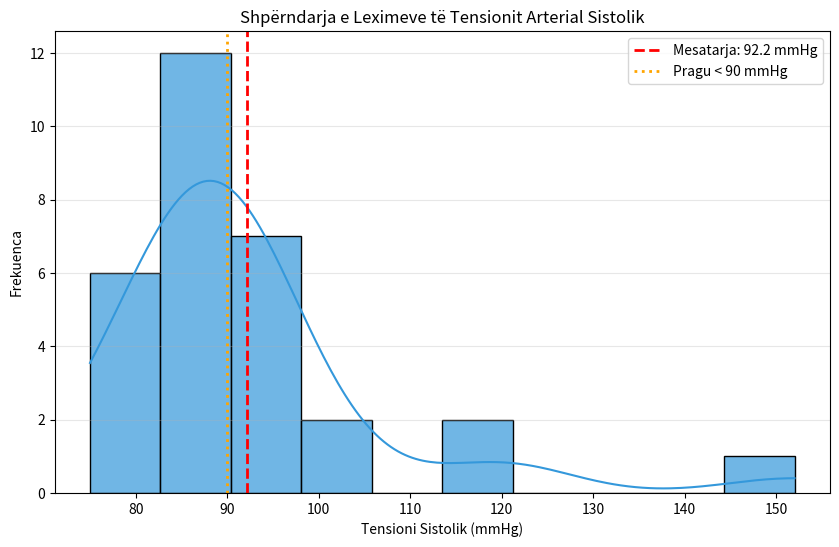

This figure's Python source:
# Executed Code (Repaired)
# This code runs in a sandbox with injected variables (vitals, np, plt, etc.)

import numpy as np
import pandas as pd
import matplotlib.pyplot as plt
import seaborn as sns
from scipy import stats
import datetime

# Helper function to simulate sandbox save_plot
def save_plot(filename, fig=None, **kwargs):
    if not filename.endswith('.png'): filename += '.png'
    if fig is None: fig = plt.gcf()
    fig.savefig(filename, **kwargs)
    plt.close(fig)
    print(f'Saved plot to {filename}')

# Injected Variables
visit_id = '99794086'
age = 85
gender = 'M'
ethnicity = 'Other (Non-Hispanic/Non-Latino)'
heart_rate = [(datetime.datetime(2205, 11, 29, 22, 39, 16), 97.1666666666667), (datetime.datetime(2205, 11, 29, 22, 40, 16), 96.3389830508475), (datetime.datetime(2205, 11, 29, 22, 41, 16), 94.3728813559322), (datetime.datetime(2205, 11, 29, 22, 42, 16), 92.3620689655172), (datetime.datetime(2205, 11, 29, 22, 43, 16), 92.2413793103448), (datetime.datetime(2205, 11, 29, 22, 44, 16), 94.9491525423729), (datetime.datetime(2205, 11, 29, 22, 45, 16), 94.2372881355932), (datetime.datetime(2205, 11, 29, 22, 46, 16), 94.1525423728814), (datetime.datetime(2205, 11, 29, 22, 47, 16), 95.3965517241379), (datetime.datetime(2205, 11, 29, 22, 48, 16), 99.0169491525424), (datetime.datetime(2205, 11, 29, 22, 49, 16), 99.7931034482759), (datetime.datetime(2205, 11, 29, 22, 50, 16), 98.9491525423729), (datetime.datetime(2205, 11, 29, 22, 51, 16), 96.3898305084746), (datetime.datetime(2205, 11, 29, 22, 52, 16), 100.137931034483), (datetime.datetime(2205, 11, 29, 22, 53, 16), 99.3050847457627), (datetime.datetime(2205, 11, 29, 22, 54, 16), 98.9827586206896), (datetime.datetime(2205, 11, 29, 22, 55, 16), 100.086206896552), (datetime.datetime(2205, 11, 29, 22, 56, 16), 98.2666666666667), (datetime.datetime(2205, 11, 29, 22, 57, 16), 98.3965517241379), (datetime.datetime(2205, 11, 29, 22, 58, 16), 98.406779661017), (datetime.datetime(2205, 11, 29, 22, 59, 16), 99.3793103448276), (datetime.datetime(2205, 11, 29, 23, 0, 16), 97.2033898305085), (datetime.datetime(2205, 11, 29, 23, 1, 16), 97.1186440677966), (datetime.datetime(2205, 11, 29, 23, 2, 16), 97.3965517241379), (datetime.datetime(2205, 11, 29, 23, 3, 16), 96.7796610169492), (datetime.datetime(2205, 11, 29, 23, 4, 16), 96.3793103448276), (datetime.datetime(2205, 11, 29, 23, 5, 16), 96.8813559322034), (datetime.datetime(2205, 11, 29, 23, 6, 16), 97.0862068965517), (datetime.datetime(2205, 11, 29, 23, 7, 16), 97.9661016949152), (datetime.datetime(2205, 11, 29, 23, 8, 16), 96.6271186440678), (datetime.datetime(2205, 11, 29, 23, 9, 16), 97.0689655172414), (datetime.datetime(2205, 11, 29, 23, 10, 16), 96.6206896551724), (datetime.datetime(2205, 11, 29, 23, 11, 16), 96.5932203389831), (datetime.datetime(2205, 11, 29, 23, 12, 16), 95.7457627118644), (datetime.datetime(2205, 11, 29, 23, 13, 16), 96.8983050847458), (datetime.datetime(2205, 11, 29, 23, 14, 16), 94.8965517241379), (datetime.datetime(2205, 11, 29, 23, 15, 16), 95.3559322033898), (datetime.datetime(2205, 11, 29, 23, 16, 16), 95.2241379310345), (datetime.datetime(2205, 11, 29, 23, 17, 16), 94.1525423728814), (datetime.datetime(2205, 11, 29, 23, 18, 16), 94.9491525423729), (datetime.datetime(2205, 11, 29, 23, 19, 16), 94.5172413793104), (datetime.datetime(2205, 11, 29, 23, 20, 16), 93.6949152542373), (datetime.datetime(2205, 11, 29, 23, 21, 16), 93.1379310344828), (datetime.datetime(2205, 11, 29, 23, 22, 16), 94.0), (datetime.datetime(2205, 11, 29, 23, 23, 16), 92.6610169491526), (datetime.datetime(2205, 11, 29, 23, 24, 16), 94.9152542372881), (datetime.datetime(2205, 11, 29, 23, 25, 16), 92.8474576271186), (datetime.datetime(2205, 11, 29, 23, 26, 16), 92.4655172413793), (datetime.datetime(2205, 11, 29, 23, 27, 16), 95.4576271186441), (datetime.datetime(2205, 11, 29, 23, 28, 16), 93.0847457627119), (datetime.datetime(2205, 11, 29, 23, 29, 16), 95.1034482758621), (datetime.datetime(2205, 11, 29, 23, 30, 16), 94.7966101694915), (datetime.datetime(2205, 11, 29, 23, 31, 16), 91.8275862068966), (datetime.datetime(2205, 11, 29, 23, 32, 16), 91.4406779661017), (datetime.datetime(2205, 11, 29, 23, 33, 16), 93.135593220339), (datetime.datetime(2205, 11, 29, 23, 34, 16), 93.6379310344828), (datetime.datetime(2205, 11, 29, 23, 35, 16), 95.4576271186441), (datetime.datetime(2205, 11, 29, 23, 36, 16), 94.8965517241379), (datetime.datetime(2205, 11, 29, 23, 37, 16), 91.6949152542373), (datetime.datetime(2205, 11, 29, 23, 38, 16), 92.8448275862069), (datetime.datetime(2205, 11, 29, 23, 39, 16), 93.0677966101695), (datetime.datetime(2205, 11, 29, 23, 40, 16), 93.7457627118644), (datetime.datetime(2205, 11, 29, 23, 41, 16), 93.0344827586207), (datetime.datetime(2205, 11, 29, 23, 42, 16), 91.4915254237288), (datetime.datetime(2205, 11, 29, 23, 43, 16), 92.2068965517241), (datetime.datetime(2205, 11, 29, 23, 44, 16), 91.5593220338983), (datetime.datetime(2205, 11, 29, 23, 45, 16), 96.864406779661), (datetime.datetime(2205, 11, 29, 23, 46, 16), 96.1206896551724), (datetime.datetime(2205, 11, 29, 23, 47, 16), 90.1694915254237), (datetime.datetime(2205, 11, 29, 23, 48, 16), 94.0172413793104), (datetime.datetime(2205, 11, 29, 23, 49, 16), 94.7118644067797), (datetime.datetime(2205, 11, 29, 23, 50, 16), 93.7118644067797), (datetime.datetime(2205, 11, 30, 0, 6, 16), 96.0), (datetime.datetime(2205, 11, 30, 0, 21, 16), 97.0), (datetime.datetime(2205, 11, 30, 0, 32, 16), 91.0), (datetime.datetime(2205, 11, 30, 0, 53, 16), 94.0), (datetime.datetime(2205, 11, 30, 0, 54, 16), 96.0), (datetime.datetime(2205, 11, 30, 0, 55, 16), 94.0), (datetime.datetime(2205, 11, 30, 1, 12, 16), 107.0), (datetime.datetime(2205, 11, 30, 1, 13, 16), 107.0), (datetime.datetime(2205, 11, 30, 1, 21, 16), 95.0), (datetime.datetime(2205, 11, 30, 1, 38, 16), 88.0), (datetime.datetime(2205, 11, 30, 1, 50, 16), 89.0), (datetime.datetime(2205, 11, 30, 1, 51, 16), 90.0), (datetime.datetime(2205, 11, 30, 1, 52, 16), 90.0), (datetime.datetime(2205, 11, 30, 1, 53, 16), 91.0), (datetime.datetime(2205, 11, 30, 1, 54, 16), 90.0), (datetime.datetime(2205, 11, 30, 1, 55, 16), 107.0), (datetime.datetime(2205, 11, 30, 1, 56, 16), 89.0), (datetime.datetime(2205, 11, 30, 1, 57, 16), 91.0), (datetime.datetime(2205, 11, 30, 1, 58, 16), 88.0), (datetime.datetime(2205, 11, 30, 1, 59, 16), 96.0), (datetime.datetime(2205, 11, 30, 2, 0, 16), 93.0), (datetime.datetime(2205, 11, 30, 2, 1, 16), 94.0), (datetime.datetime(2205, 11, 30, 2, 2, 16), 109.0), (datetime.datetime(2205, 11, 30, 2, 3, 16), 92.0), (datetime.datetime(2205, 11, 30, 2, 4, 16), 92.0), (datetime.datetime(2205, 11, 30, 2, 5, 16), 101.0), (datetime.datetime(2205, 11, 30, 2, 6, 16), 94.0), (datetime.datetime(2205, 11, 30, 2, 7, 16), 93.0), (datetime.datetime(2205, 11, 30, 2, 8, 16), 106.0), (datetime.datetime(2205, 11, 30, 2, 9, 16), 102.0), (datetime.datetime(2205, 11, 30, 2, 10, 16), 103.0), (datetime.datetime(2205, 11, 30, 2, 11, 16), 92.0), (datetime.datetime(2205, 11, 30, 2, 12, 16), 107.0), (datetime.datetime(2205, 11, 30, 2, 13, 16), 92.0), (datetime.datetime(2205, 11, 30, 2, 14, 16), 100.0), (datetime.datetime(2205, 11, 30, 2, 15, 16), 101.0), (datetime.datetime(2205, 11, 30, 2, 16, 16), 96.0), (datetime.datetime(2205, 11, 30, 2, 17, 16), 93.0), (datetime.datetime(2205, 11, 30, 2, 18, 16), 99.0), (datetime.datetime(2205, 11, 30, 2, 19, 16), 104.0), (datetime.datetime(2205, 11, 30, 2, 20, 16), 104.0), (datetime.datetime(2205, 11, 30, 2, 21, 16), 104.0), (datetime.datetime(2205, 11, 30, 2, 22, 16), 94.0), (datetime.datetime(2205, 11, 30, 2, 23, 16), 96.0), (datetime.datetime(2205, 11, 30, 2, 24, 16), 106.0), (datetime.datetime(2205, 11, 30, 2, 25, 16), 102.0), (datetime.datetime(2205, 11, 30, 2, 26, 16), 101.0), (datetime.datetime(2205, 11, 30, 2, 27, 16), 102.0), (datetime.datetime(2205, 11, 30, 2, 28, 16), 92.0), (datetime.datetime(2205, 11, 30, 2, 29, 16), 86.0), (datetime.datetime(2205, 11, 30, 2, 30, 16), 80.0), (datetime.datetime(2205, 11, 30, 2, 31, 16), 96.0), (datetime.datetime(2205, 11, 30, 2, 32, 16), 97.0), (datetime.datetime(2205, 11, 30, 2, 33, 16), 97.0), (datetime.datetime(2205, 11, 30, 2, 34, 16), 99.0), (datetime.datetime(2205, 11, 30, 2, 35, 16), 92.0), (datetime.datetime(2205, 11, 30, 2, 36, 16), 89.0), (datetime.datetime(2205, 11, 30, 2, 37, 16), 94.0), (datetime.datetime(2205, 11, 30, 2, 38, 16), 92.0), (datetime.datetime(2205, 11, 30, 2, 39, 16), 92.0), (datetime.datetime(2205, 11, 30, 2, 40, 16), 91.0), (datetime.datetime(2205, 11, 30, 2, 41, 16), 90.0), (datetime.datetime(2205, 11, 30, 2, 42, 16), 90.0), (datetime.datetime(2205, 11, 30, 2, 43, 16), 92.0), (datetime.datetime(2205, 11, 30, 2, 44, 16), 93.0), (datetime.datetime(2205, 11, 30, 2, 45, 16), 92.0), (datetime.datetime(2205, 11, 30, 2, 46, 16), 90.0), (datetime.datetime(2205, 11, 30, 2, 47, 16), 94.0), (datetime.datetime(2205, 11, 30, 2, 48, 16), 95.0), (datetime.datetime(2205, 11, 30, 2, 49, 16), 91.0), (datetime.datetime(2205, 11, 30, 2, 50, 16), 90.0), (datetime.datetime(2205, 11, 30, 2, 51, 16), 91.0), (datetime.datetime(2205, 11, 30, 2, 52, 16), 98.0), (datetime.datetime(2205, 11, 30, 2, 53, 16), 96.0), (datetime.datetime(2205, 11, 30, 2, 54, 16), 95.0), (datetime.datetime(2205, 11, 30, 2, 55, 16), 94.0), (datetime.datetime(2205, 11, 30, 2, 56, 16), 90.0), (datetime.datetime(2205, 11, 30, 2, 57, 16), 92.0), (datetime.datetime(2205, 11, 30, 2, 58, 16), 91.0), (datetime.datetime(2205, 11, 30, 2, 59, 16), 91.0), (datetime.datetime(2205, 11, 30, 3, 0, 16), 91.0), (datetime.datetime(2205, 11, 30, 3, 1, 16), 92.0), (datetime.datetime(2205, 11, 30, 3, 2, 16), 104.0), (datetime.datetime(2205, 11, 30, 3, 3, 16), 93.0), (datetime.datetime(2205, 11, 30, 3, 4, 16), 91.0), (datetime.datetime(2205, 11, 30, 3, 5, 16), 92.0), (datetime.datetime(2205, 11, 30, 3, 6, 16), 95.0), (datetime.datetime(2205, 11, 30, 3, 7, 16), 91.0), (datetime.datetime(2205, 11, 30, 3, 8, 16), 92.0), (datetime.datetime(2205, 11, 30, 3, 9, 16), 90.0), (datetime.datetime(2205, 11, 30, 3, 10, 16), 99.0), (datetime.datetime(2205, 11, 30, 3, 11, 16), 93.0), (datetime.datetime(2205, 11, 30, 3, 12, 16), 91.0), (datetime.datetime(2205, 11, 30, 3, 13, 16), 99.0), (datetime.datetime(2205, 11, 30, 3, 14, 16), 92.0), (datetime.datetime(2205, 11, 30, 3, 15, 16), 89.0), (datetime.datetime(2205, 11, 30, 3, 16, 16), 92.0), (datetime.datetime(2205, 11, 30, 3, 17, 16), 88.0), (datetime.datetime(2205, 11, 30, 3, 18, 16), 90.0), (datetime.datetime(2205, 11, 30, 3, 19, 16), 97.0), (datetime.datetime(2205, 11, 30, 3, 20, 16), 90.0), (datetime.datetime(2205, 11, 30, 3, 21, 16), 90.0), (datetime.datetime(2205, 11, 30, 3, 22, 16), 91.0), (datetime.datetime(2205, 11, 30, 3, 23, 16), 90.0), (datetime.datetime(2205, 11, 30, 3, 24, 16), 91.0), (datetime.datetime(2205, 11, 30, 3, 25, 16), 91.0), (datetime.datetime(2205, 11, 30, 3, 26, 16), 94.0), (datetime.datetime(2205, 11, 30, 3, 27, 16), 86.0), (datetime.datetime(2205, 11, 30, 3, 28, 16), 89.0), (datetime.datetime(2205, 11, 30, 3, 29, 16), 93.0), (datetime.datetime(2205, 11, 30, 3, 30, 16), 91.0), (datetime.datetime(2205, 11, 30, 3, 31, 16), 87.0), (datetime.datetime(2205, 11, 30, 3, 32, 16), 91.0), (datetime.datetime(2205, 11, 30, 3, 33, 16), 93.0), (datetime.datetime(2205, 11, 30, 3, 34, 16), 107.0), (datetime.datetime(2205, 11, 30, 3, 35, 16), 90.0), (datetime.datetime(2205, 11, 30, 3, 36, 16), 91.0), (datetime.datetime(2205, 11, 30, 3, 37, 16), 91.0), (datetime.datetime(2205, 11, 30, 3, 38, 16), 98.0), (datetime.datetime(2205, 11, 30, 3, 39, 16), 98.0), (datetime.datetime(2205, 11, 30, 3, 40, 16), 91.0), (datetime.datetime(2205, 11, 30, 3, 41, 16), 89.0), (datetime.datetime(2205, 11, 30, 3, 42, 16), 94.0), (datetime.datetime(2205, 11, 30, 3, 44, 16), 94.0), (datetime.datetime(2205, 11, 30, 3, 45, 16), 95.0), (datetime.datetime(2205, 11, 30, 3, 46, 16), 92.0), (datetime.datetime(2205, 11, 30, 3, 47, 16), 90.0), (datetime.datetime(2205, 11, 30, 3, 48, 16), 110.0), (datetime.datetime(2205, 11, 30, 3, 49, 16), 98.0), (datetime.datetime(2205, 11, 30, 3, 50, 16), 95.0), (datetime.datetime(2205, 11, 30, 3, 51, 16), 103.0), (datetime.datetime(2205, 11, 30, 3, 52, 16), 104.0), (datetime.datetime(2205, 11, 30, 3, 53, 16), 89.0), (datetime.datetime(2205, 11, 30, 3, 54, 16), 91.0), (datetime.datetime(2205, 11, 30, 3, 55, 16), 92.0), (datetime.datetime(2205, 11, 30, 3, 56, 16), 91.0), (datetime.datetime(2205, 11, 30, 3, 57, 16), 91.0), (datetime.datetime(2205, 11, 30, 3, 58, 16), 100.0), (datetime.datetime(2205, 11, 30, 3, 59, 16), 91.0), (datetime.datetime(2205, 11, 30, 4, 0, 16), 83.0), (datetime.datetime(2205, 11, 30, 4, 1, 16), 96.0), (datetime.datetime(2205, 11, 30, 4, 2, 16), 97.0), (datetime.datetime(2205, 11, 30, 4, 3, 16), 90.0), (datetime.datetime(2205, 11, 30, 4, 4, 16), 88.0), (datetime.datetime(2205, 11, 30, 4, 5, 16), 105.0), (datetime.datetime(2205, 11, 30, 4, 6, 16), 92.0), (datetime.datetime(2205, 11, 30, 4, 7, 16), 98.0), (datetime.datetime(2205, 11, 30, 4, 8, 16), 92.0), (datetime.datetime(2205, 11, 30, 4, 9, 16), 87.0), (datetime.datetime(2205, 11, 30, 4, 10, 16), 88.0), (datetime.datetime(2205, 11, 30, 4, 11, 16), 87.0), (datetime.datetime(2205, 11, 30, 4, 12, 16), 86.0), (datetime.datetime(2205, 11, 30, 4, 13, 16), 103.0), (datetime.datetime(2205, 11, 30, 4, 14, 16), 88.0), (datetime.datetime(2205, 11, 30, 4, 15, 16), 90.0), (datetime.datetime(2205, 11, 30, 4, 16, 16), 87.0), (datetime.datetime(2205, 11, 30, 4, 17, 16), 84.0), (datetime.datetime(2205, 11, 30, 4, 18, 16), 89.0), (datetime.datetime(2205, 11, 30, 4, 19, 16), 99.0), (datetime.datetime(2205, 11, 30, 4, 20, 16), 83.0), (datetime.datetime(2205, 11, 30, 4, 21, 16), 91.0), (datetime.datetime(2205, 11, 30, 4, 22, 16), 90.0), (datetime.datetime(2205, 11, 30, 4, 23, 16), 97.0), (datetime.datetime(2205, 11, 30, 4, 24, 16), 85.0), (datetime.datetime(2205, 11, 30, 4, 25, 16), 98.0), (datetime.datetime(2205, 11, 30, 4, 26, 16), 87.0), (datetime.datetime(2205, 11, 30, 4, 27, 16), 99.0), (datetime.datetime(2205, 11, 30, 4, 28, 16), 89.0), (datetime.datetime(2205, 11, 30, 4, 29, 16), 82.0), (datetime.datetime(2205, 11, 30, 4, 30, 16), 84.0), (datetime.datetime(2205, 11, 30, 4, 31, 16), 89.0), (datetime.datetime(2205, 11, 30, 4, 32, 16), 89.0), (datetime.datetime(2205, 11, 30, 4, 33, 16), 84.0), (datetime.datetime(2205, 11, 30, 4, 34, 16), 88.0), (datetime.datetime(2205, 11, 30, 4, 35, 16), 88.0), (datetime.datetime(2205, 11, 30, 4, 36, 16), 98.0)]
systolic_bp = [(datetime.datetime(2205, 11, 29, 22, 37, 16), 120.0), (datetime.datetime(2205, 11, 29, 22, 46, 16), 120.0), (datetime.datetime(2205, 11, 29, 22, 52, 16), 100.0), (datetime.datetime(2205, 11, 29, 23, 6, 16), 90.0), (datetime.datetime(2205, 11, 29, 23, 7, 16), 90.0), (datetime.datetime(2205, 11, 29, 23, 22, 16), 94.0), (datetime.datetime(2205, 11, 29, 23, 37, 16), 93.0), (datetime.datetime(2205, 11, 30, 0, 6, 16), 152.0), (datetime.datetime(2205, 11, 30, 0, 21, 16), 89.0), (datetime.datetime(2205, 11, 30, 0, 32, 16), 90.0), (datetime.datetime(2205, 11, 30, 0, 57, 16), 83.0), (datetime.datetime(2205, 11, 30, 1, 2, 16), 81.0), (datetime.datetime(2205, 11, 30, 1, 6, 16), 87.0), (datetime.datetime(2205, 11, 30, 1, 21, 16), 90.0), (datetime.datetime(2205, 11, 30, 1, 36, 16), 77.0), (datetime.datetime(2205, 11, 30, 1, 51, 16), 75.0), (datetime.datetime(2205, 11, 30, 2, 6, 16), 94.0), (datetime.datetime(2205, 11, 30, 2, 10, 16), 88.0), (datetime.datetime(2205, 11, 30, 2, 21, 16), 91.0), (datetime.datetime(2205, 11, 30, 2, 36, 16), 91.0), (datetime.datetime(2205, 11, 30, 2, 51, 16), 85.0), (datetime.datetime(2205, 11, 30, 3, 6, 16), 93.0), (datetime.datetime(2205, 11, 30, 3, 16, 16), 81.0), (datetime.datetime(2205, 11, 30, 3, 20, 16), 86.0), (datetime.datetime(2205, 11, 30, 3, 21, 16), 82.0), (datetime.datetime(2205, 11, 30, 3, 36, 16), 86.0), (datetime.datetime(2205, 11, 30, 3, 54, 16), 85.0), (datetime.datetime(2205, 11, 30, 4, 6, 16), 91.0), (datetime.datetime(2205, 11, 30, 4, 21, 16), 100.0), (datetime.datetime(2205, 11, 30, 4, 36, 16), 81.0)]
diastolic_bp = [(datetime.datetime(2205, 11, 29, 22, 37, 16), 85.0), (datetime.datetime(2205, 11, 29, 22, 46, 16), 85.0), (datetime.datetime(2205, 11, 29, 22, 52, 16), 77.0), (datetime.datetime(2205, 11, 29, 23, 6, 16), 71.0), (datetime.datetime(2205, 11, 29, 23, 7, 16), 71.0), (datetime.datetime(2205, 11, 29, 23, 22, 16), 75.0), (datetime.datetime(2205, 11, 29, 23, 37, 16), 81.0), (datetime.datetime(2205, 11, 30, 0, 6, 16), 96.0), (datetime.datetime(2205, 11, 30, 0, 21, 16), 65.0), (datetime.datetime(2205, 11, 30, 0, 32, 16), 73.0), (datetime.datetime(2205, 11, 30, 0, 57, 16), 59.0), (datetime.datetime(2205, 11, 30, 1, 2, 16), 72.0), (datetime.datetime(2205, 11, 30, 1, 6, 16), 72.0), (datetime.datetime(2205, 11, 30, 1, 21, 16), 73.0), (datetime.datetime(2205, 11, 30, 1, 36, 16), 54.0), (datetime.datetime(2205, 11, 30, 1, 51, 16), 57.0), (datetime.datetime(2205, 11, 30, 2, 6, 16), 79.0), (datetime.datetime(2205, 11, 30, 2, 10, 16), 74.0), (datetime.datetime(2205, 11, 30, 2, 21, 16), 73.0), (datetime.datetime(2205, 11, 30, 2, 36, 16), 67.0), (datetime.datetime(2205, 11, 30, 2, 51, 16), 68.0), (datetime.datetime(2205, 11, 30, 3, 6, 16), 66.0), (datetime.datetime(2205, 11, 30, 3, 16, 16), 60.0), (datetime.datetime(2205, 11, 30, 3, 20, 16), 63.0), (datetime.datetime(2205, 11, 30, 3, 21, 16), 63.0), (datetime.datetime(2205, 11, 30, 3, 36, 16), 58.0), (datetime.datetime(2205, 11, 30, 3, 54, 16), 56.0), (datetime.datetime(2205, 11, 30, 4, 6, 16), 60.0), (datetime.datetime(2205, 11, 30, 4, 21, 16), 78.0), (datetime.datetime(2205, 11, 30, 4, 36, 16), 63.0)]
spo2 = [(datetime.datetime(2205, 11, 29, 22, 46, 16), 97.0), (datetime.datetime(2205, 11, 29, 22, 50, 16), 81.0), (datetime.datetime(2205, 11, 29, 22, 57, 16), 100.0), (datetime.datetime(2205, 11, 29, 22, 59, 16), 100.0), (datetime.datetime(2205, 11, 29, 23, 0, 16), 100.0), (datetime.datetime(2205, 11, 29, 23, 1, 16), 100.0), (datetime.datetime(2205, 11, 29, 23, 2, 16), 100.0), (datetime.datetime(2205, 11, 29, 23, 3, 16), 100.0), (datetime.datetime(2205, 11, 29, 23, 4, 16), 100.0), (datetime.datetime(2205, 11, 29, 23, 5, 16), 100.0), (datetime.datetime(2205, 11, 29, 23, 6, 16), 100.0), (datetime.datetime(2205, 11, 29, 23, 7, 16), 100.0), (datetime.datetime(2205, 11, 29, 23, 16, 16), 100.0), (datetime.datetime(2205, 11, 29, 23, 17, 16), 100.0), (datetime.datetime(2205, 11, 29, 23, 18, 16), 100.0), (datetime.datetime(2205, 11, 29, 23, 19, 16), 100.0), (datetime.datetime(2205, 11, 29, 23, 21, 16), 100.0), (datetime.datetime(2205, 11, 29, 23, 22, 16), 100.0), (datetime.datetime(2205, 11, 29, 23, 23, 16), 100.0), (datetime.datetime(2205, 11, 29, 23, 24, 16), 100.0), (datetime.datetime(2205, 11, 29, 23, 26, 16), 100.0), (datetime.datetime(2205, 11, 29, 23, 27, 16), 99.8823529411765), (datetime.datetime(2205, 11, 29, 23, 28, 16), 100.0), (datetime.datetime(2205, 11, 29, 23, 31, 16), 100.0), (datetime.datetime(2205, 11, 29, 23, 32, 16), 99.2142857142857), (datetime.datetime(2205, 11, 29, 23, 33, 16), 100.0), (datetime.datetime(2205, 11, 29, 23, 34, 16), 100.0), (datetime.datetime(2205, 11, 29, 23, 35, 16), 100.0), (datetime.datetime(2205, 11, 29, 23, 36, 16), 100.0), (datetime.datetime(2205, 11, 29, 23, 37, 16), 99.8888888888889), (datetime.datetime(2205, 11, 29, 23, 38, 16), 100.0), (datetime.datetime(2205, 11, 29, 23, 39, 16), 100.0), (datetime.datetime(2205, 11, 29, 23, 40, 16), 100.0), (datetime.datetime(2205, 11, 29, 23, 41, 16), 100.0), (datetime.datetime(2205, 11, 29, 23, 42, 16), 100.0), (datetime.datetime(2205, 11, 29, 23, 43, 16), 100.0), (datetime.datetime(2205, 11, 29, 23, 44, 16), 100.0), (datetime.datetime(2205, 11, 29, 23, 45, 16), 100.0), (datetime.datetime(2205, 11, 29, 23, 46, 16), 100.0), (datetime.datetime(2205, 11, 29, 23, 48, 16), 100.0), (datetime.datetime(2205, 11, 29, 23, 49, 16), 100.0), (datetime.datetime(2205, 11, 29, 23, 50, 16), 100.0), (datetime.datetime(2205, 11, 30, 0, 6, 16), 100.0), (datetime.datetime(2205, 11, 30, 0, 21, 16), 100.0), (datetime.datetime(2205, 11, 30, 0, 32, 16), 100.0), (datetime.datetime(2205, 11, 30, 0, 53, 16), 100.0), (datetime.datetime(2205, 11, 30, 0, 54, 16), 100.0), (datetime.datetime(2205, 11, 30, 0, 55, 16), 100.0), (datetime.datetime(2205, 11, 30, 1, 12, 16), 100.0), (datetime.datetime(2205, 11, 30, 1, 13, 16), 100.0), (datetime.datetime(2205, 11, 30, 1, 21, 16), 100.0), (datetime.datetime(2205, 11, 30, 1, 38, 16), 100.0), (datetime.datetime(2205, 11, 30, 1, 50, 16), 100.0), (datetime.datetime(2205, 11, 30, 1, 51, 16), 100.0), (datetime.datetime(2205, 11, 30, 1, 52, 16), 100.0), (datetime.datetime(2205, 11, 30, 1, 53, 16), 100.0), (datetime.datetime(2205, 11, 30, 1, 54, 16), 100.0), (datetime.datetime(2205, 11, 30, 1, 55, 16), 100.0), (datetime.datetime(2205, 11, 30, 1, 56, 16), 100.0), (datetime.datetime(2205, 11, 30, 1, 57, 16), 100.0), (datetime.datetime(2205, 11, 30, 1, 58, 16), 100.0), (datetime.datetime(2205, 11, 30, 1, 59, 16), 100.0), (datetime.datetime(2205, 11, 30, 2, 0, 16), 100.0), (datetime.datetime(2205, 11, 30, 2, 1, 16), 100.0), (datetime.datetime(2205, 11, 30, 2, 2, 16), 100.0), (datetime.datetime(2205, 11, 30, 2, 3, 16), 100.0), (datetime.datetime(2205, 11, 30, 2, 4, 16), 100.0), (datetime.datetime(2205, 11, 30, 2, 6, 16), 100.0), (datetime.datetime(2205, 11, 30, 2, 7, 16), 100.0), (datetime.datetime(2205, 11, 30, 2, 8, 16), 100.0), (datetime.datetime(2205, 11, 30, 2, 9, 16), 100.0), (datetime.datetime(2205, 11, 30, 2, 10, 16), 100.0), (datetime.datetime(2205, 11, 30, 2, 11, 16), 100.0), (datetime.datetime(2205, 11, 30, 2, 12, 16), 100.0), (datetime.datetime(2205, 11, 30, 2, 13, 16), 100.0), (datetime.datetime(2205, 11, 30, 2, 14, 16), 100.0), (datetime.datetime(2205, 11, 30, 2, 15, 16), 100.0), (datetime.datetime(2205, 11, 30, 2, 16, 16), 100.0), (datetime.datetime(2205, 11, 30, 2, 17, 16), 100.0), (datetime.datetime(2205, 11, 30, 2, 18, 16), 100.0), (datetime.datetime(2205, 11, 30, 2, 19, 16), 100.0), (datetime.datetime(2205, 11, 30, 2, 20, 16), 100.0), (datetime.datetime(2205, 11, 30, 2, 21, 16), 100.0), (datetime.datetime(2205, 11, 30, 2, 22, 16), 100.0), (datetime.datetime(2205, 11, 30, 2, 23, 16), 99.0), (datetime.datetime(2205, 11, 30, 2, 24, 16), 100.0), (datetime.datetime(2205, 11, 30, 2, 25, 16), 100.0), (datetime.datetime(2205, 11, 30, 2, 26, 16), 100.0), (datetime.datetime(2205, 11, 30, 2, 27, 16), 100.0), (datetime.datetime(2205, 11, 30, 2, 28, 16), 100.0), (datetime.datetime(2205, 11, 30, 2, 35, 16), 100.0), (datetime.datetime(2205, 11, 30, 2, 36, 16), 98.0), (datetime.datetime(2205, 11, 30, 2, 38, 16), 99.0), (datetime.datetime(2205, 11, 30, 2, 39, 16), 99.0), (datetime.datetime(2205, 11, 30, 2, 40, 16), 99.0), (datetime.datetime(2205, 11, 30, 2, 41, 16), 99.0), (datetime.datetime(2205, 11, 30, 2, 42, 16), 100.0), (datetime.datetime(2205, 11, 30, 2, 43, 16), 100.0), (datetime.datetime(2205, 11, 30, 2, 44, 16), 100.0), (datetime.datetime(2205, 11, 30, 2, 45, 16), 100.0), (datetime.datetime(2205, 11, 30, 2, 46, 16), 100.0), (datetime.datetime(2205, 11, 30, 2, 47, 16), 100.0), (datetime.datetime(2205, 11, 30, 2, 48, 16), 100.0), (datetime.datetime(2205, 11, 30, 2, 49, 16), 100.0), (datetime.datetime(2205, 11, 30, 2, 50, 16), 100.0), (datetime.datetime(2205, 11, 30, 2, 51, 16), 100.0), (datetime.datetime(2205, 11, 30, 2, 52, 16), 100.0), (datetime.datetime(2205, 11, 30, 2, 53, 16), 100.0), (datetime.datetime(2205, 11, 30, 2, 54, 16), 100.0), (datetime.datetime(2205, 11, 30, 2, 55, 16), 99.0), (datetime.datetime(2205, 11, 30, 2, 56, 16), 98.0), (datetime.datetime(2205, 11, 30, 2, 57, 16), 99.0), (datetime.datetime(2205, 11, 30, 2, 58, 16), 99.0), (datetime.datetime(2205, 11, 30, 2, 59, 16), 98.0), (datetime.datetime(2205, 11, 30, 3, 0, 16), 98.0), (datetime.datetime(2205, 11, 30, 3, 1, 16), 99.0), (datetime.datetime(2205, 11, 30, 3, 2, 16), 100.0), (datetime.datetime(2205, 11, 30, 3, 3, 16), 100.0), (datetime.datetime(2205, 11, 30, 3, 4, 16), 100.0), (datetime.datetime(2205, 11, 30, 3, 5, 16), 100.0), (datetime.datetime(2205, 11, 30, 3, 6, 16), 100.0), (datetime.datetime(2205, 11, 30, 3, 7, 16), 100.0), (datetime.datetime(2205, 11, 30, 3, 8, 16), 100.0), (datetime.datetime(2205, 11, 30, 3, 9, 16), 100.0), (datetime.datetime(2205, 11, 30, 3, 10, 16), 100.0), (datetime.datetime(2205, 11, 30, 3, 11, 16), 100.0), (datetime.datetime(2205, 11, 30, 3, 12, 16), 100.0), (datetime.datetime(2205, 11, 30, 3, 13, 16), 100.0), (datetime.datetime(2205, 11, 30, 3, 14, 16), 100.0), (datetime.datetime(2205, 11, 30, 3, 15, 16), 100.0), (datetime.datetime(2205, 11, 30, 3, 16, 16), 100.0), (datetime.datetime(2205, 11, 30, 3, 17, 16), 100.0), (datetime.datetime(2205, 11, 30, 3, 18, 16), 100.0), (datetime.datetime(2205, 11, 30, 3, 19, 16), 100.0), (datetime.datetime(2205, 11, 30, 3, 20, 16), 100.0), (datetime.datetime(2205, 11, 30, 3, 21, 16), 100.0), (datetime.datetime(2205, 11, 30, 3, 22, 16), 100.0), (datetime.datetime(2205, 11, 30, 3, 23, 16), 100.0), (datetime.datetime(2205, 11, 30, 3, 24, 16), 100.0), (datetime.datetime(2205, 11, 30, 3, 25, 16), 100.0), (datetime.datetime(2205, 11, 30, 3, 26, 16), 85.0), (datetime.datetime(2205, 11, 30, 3, 27, 16), 100.0), (datetime.datetime(2205, 11, 30, 3, 28, 16), 100.0), (datetime.datetime(2205, 11, 30, 3, 29, 16), 100.0), (datetime.datetime(2205, 11, 30, 3, 30, 16), 100.0), (datetime.datetime(2205, 11, 30, 3, 31, 16), 100.0), (datetime.datetime(2205, 11, 30, 3, 32, 16), 100.0), (datetime.datetime(2205, 11, 30, 3, 33, 16), 100.0), (datetime.datetime(2205, 11, 30, 3, 34, 16), 100.0), (datetime.datetime(2205, 11, 30, 3, 35, 16), 100.0), (datetime.datetime(2205, 11, 30, 3, 36, 16), 100.0), (datetime.datetime(2205, 11, 30, 3, 37, 16), 100.0), (datetime.datetime(2205, 11, 30, 3, 38, 16), 100.0), (datetime.datetime(2205, 11, 30, 3, 39, 16), 100.0), (datetime.datetime(2205, 11, 30, 3, 40, 16), 100.0), (datetime.datetime(2205, 11, 30, 3, 42, 16), 100.0), (datetime.datetime(2205, 11, 30, 3, 44, 16), 100.0), (datetime.datetime(2205, 11, 30, 3, 45, 16), 100.0), (datetime.datetime(2205, 11, 30, 3, 46, 16), 100.0), (datetime.datetime(2205, 11, 30, 3, 47, 16), 98.0), (datetime.datetime(2205, 11, 30, 3, 48, 16), 99.0), (datetime.datetime(2205, 11, 30, 3, 49, 16), 98.0), (datetime.datetime(2205, 11, 30, 3, 50, 16), 99.0), (datetime.datetime(2205, 11, 30, 3, 51, 16), 98.0), (datetime.datetime(2205, 11, 30, 3, 52, 16), 98.0), (datetime.datetime(2205, 11, 30, 3, 53, 16), 98.0), (datetime.datetime(2205, 11, 30, 3, 54, 16), 99.0), (datetime.datetime(2205, 11, 30, 3, 55, 16), 98.0), (datetime.datetime(2205, 11, 30, 3, 56, 16), 99.0), (datetime.datetime(2205, 11, 30, 3, 57, 16), 100.0), (datetime.datetime(2205, 11, 30, 3, 58, 16), 100.0), (datetime.datetime(2205, 11, 30, 3, 59, 16), 100.0), (datetime.datetime(2205, 11, 30, 4, 0, 16), 99.0), (datetime.datetime(2205, 11, 30, 4, 1, 16), 100.0), (datetime.datetime(2205, 11, 30, 4, 2, 16), 100.0), (datetime.datetime(2205, 11, 30, 4, 3, 16), 100.0), (datetime.datetime(2205, 11, 30, 4, 4, 16), 100.0), (datetime.datetime(2205, 11, 30, 4, 5, 16), 100.0), (datetime.datetime(2205, 11, 30, 4, 6, 16), 100.0), (datetime.datetime(2205, 11, 30, 4, 7, 16), 100.0), (datetime.datetime(2205, 11, 30, 4, 8, 16), 100.0), (datetime.datetime(2205, 11, 30, 4, 9, 16), 100.0), (datetime.datetime(2205, 11, 30, 4, 10, 16), 100.0), (datetime.datetime(2205, 11, 30, 4, 11, 16), 98.0), (datetime.datetime(2205, 11, 30, 4, 12, 16), 100.0), (datetime.datetime(2205, 11, 30, 4, 13, 16), 99.0), (datetime.datetime(2205, 11, 30, 4, 14, 16), 100.0), (datetime.datetime(2205, 11, 30, 4, 15, 16), 100.0), (datetime.datetime(2205, 11, 30, 4, 16, 16), 100.0), (datetime.datetime(2205, 11, 30, 4, 17, 16), 100.0), (datetime.datetime(2205, 11, 30, 4, 18, 16), 100.0), (datetime.datetime(2205, 11, 30, 4, 19, 16), 100.0), (datetime.datetime(2205, 11, 30, 4, 20, 16), 99.0), (datetime.datetime(2205, 11, 30, 4, 21, 16), 100.0), (datetime.datetime(2205, 11, 30, 4, 22, 16), 99.0), (datetime.datetime(2205, 11, 30, 4, 23, 16), 100.0), (datetime.datetime(2205, 11, 30, 4, 24, 16), 99.0), (datetime.datetime(2205, 11, 30, 4, 25, 16), 98.0), (datetime.datetime(2205, 11, 30, 4, 26, 16), 99.0), (datetime.datetime(2205, 11, 30, 4, 27, 16), 99.0), (datetime.datetime(2205, 11, 30, 4, 28, 16), 99.0), (datetime.datetime(2205, 11, 30, 4, 29, 16), 100.0), (datetime.datetime(2205, 11, 30, 4, 30, 16), 99.0), (datetime.datetime(2205, 11, 30, 4, 31, 16), 100.0), (datetime.datetime(2205, 11, 30, 4, 32, 16), 100.0), (datetime.datetime(2205, 11, 30, 4, 33, 16), 100.0), (datetime.datetime(2205, 11, 30, 4, 34, 16), 100.0), (datetime.datetime(2205, 11, 30, 4, 35, 16), 99.0), (datetime.datetime(2205, 11, 30, 4, 36, 16), 99.0)]
respiratory_rate = [(datetime.datetime(2205, 11, 29, 22, 39, 16), 19.3125), (datetime.datetime(2205, 11, 29, 22, 40, 16), 20.7627118644068), (datetime.datetime(2205, 11, 29, 22, 41, 16), 22.5762711864407), (datetime.datetime(2205, 11, 29, 22, 42, 16), 17.7241379310345), (datetime.datetime(2205, 11, 29, 22, 43, 16), 17.3103448275862), (datetime.datetime(2205, 11, 29, 22, 44, 16), 16.864406779661), (datetime.datetime(2205, 11, 29, 22, 45, 16), 18.4745762711864), (datetime.datetime(2205, 11, 29, 22, 46, 16), 19.6271186440678), (datetime.datetime(2205, 11, 29, 22, 47, 16), 19.1724137931035), (datetime.datetime(2205, 11, 29, 22, 48, 16), 20.1525423728814), (datetime.datetime(2205, 11, 29, 22, 49, 16), 18.1206896551724), (datetime.datetime(2205, 11, 29, 22, 50, 16), 20.5423728813559), (datetime.datetime(2205, 11, 29, 22, 51, 16), 20.9830508474576), (datetime.datetime(2205, 11, 29, 22, 52, 16), 17.0172413793103), (datetime.datetime(2205, 11, 29, 22, 53, 16), 18.7627118644068), (datetime.datetime(2205, 11, 29, 22, 54, 16), 17.7931034482759), (datetime.datetime(2205, 11, 29, 22, 55, 16), 17.4655172413793), (datetime.datetime(2205, 11, 29, 22, 56, 16), 18.0166666666667), (datetime.datetime(2205, 11, 29, 22, 57, 16), 19.8275862068966), (datetime.datetime(2205, 11, 29, 22, 58, 16), 21.0169491525424), (datetime.datetime(2205, 11, 29, 22, 59, 16), 18.2413793103448), (datetime.datetime(2205, 11, 29, 23, 0, 16), 16.8305084745763), (datetime.datetime(2205, 11, 29, 23, 1, 16), 14.3220338983051), (datetime.datetime(2205, 11, 29, 23, 2, 16), 16.5172413793103), (datetime.datetime(2205, 11, 29, 23, 3, 16), 17.8474576271186), (datetime.datetime(2205, 11, 29, 23, 4, 16), 17.6206896551724), (datetime.datetime(2205, 11, 29, 23, 5, 16), 20.5254237288136), (datetime.datetime(2205, 11, 29, 23, 6, 16), 22.5344827586207), (datetime.datetime(2205, 11, 29, 23, 7, 16), 22.6101694915254), (datetime.datetime(2205, 11, 29, 23, 8, 16), 21.4915254237288), (datetime.datetime(2205, 11, 29, 23, 9, 16), 21.0344827586207), (datetime.datetime(2205, 11, 29, 23, 10, 16), 19.7413793103448), (datetime.datetime(2205, 11, 29, 23, 11, 16), 17.6949152542373), (datetime.datetime(2205, 11, 29, 23, 12, 16), 15.5593220338983), (datetime.datetime(2205, 11, 29, 23, 13, 16), 17.8135593220339), (datetime.datetime(2205, 11, 29, 23, 14, 16), 17.8448275862069), (datetime.datetime(2205, 11, 29, 23, 15, 16), 15.8813559322034), (datetime.datetime(2205, 11, 29, 23, 16, 16), 17.2586206896552), (datetime.datetime(2205, 11, 29, 23, 17, 16), 16.0), (datetime.datetime(2205, 11, 29, 23, 18, 16), 14.0169491525424), (datetime.datetime(2205, 11, 29, 23, 19, 16), 14.1724137931035), (datetime.datetime(2205, 11, 29, 23, 20, 16), 13.135593220339), (datetime.datetime(2205, 11, 29, 23, 21, 16), 13.7413793103448), (datetime.datetime(2205, 11, 29, 23, 22, 16), 15.1206896551724), (datetime.datetime(2205, 11, 29, 23, 23, 16), 14.1016949152542), (datetime.datetime(2205, 11, 29, 23, 24, 16), 14.6101694915254), (datetime.datetime(2205, 11, 29, 23, 25, 16), 14.2203389830508), (datetime.datetime(2205, 11, 29, 23, 26, 16), 13.2068965517241), (datetime.datetime(2205, 11, 29, 23, 27, 16), 14.1525423728814), (datetime.datetime(2205, 11, 29, 23, 28, 16), 13.0847457627119), (datetime.datetime(2205, 11, 29, 23, 29, 16), 18.1206896551724), (datetime.datetime(2205, 11, 29, 23, 30, 16), 16.2881355932203), (datetime.datetime(2205, 11, 29, 23, 31, 16), 15.0172413793103), (datetime.datetime(2205, 11, 29, 23, 32, 16), 15.4406779661017), (datetime.datetime(2205, 11, 29, 23, 33, 16), 15.3050847457627), (datetime.datetime(2205, 11, 29, 23, 34, 16), 19.6206896551724), (datetime.datetime(2205, 11, 29, 23, 35, 16), 20.2203389830509), (datetime.datetime(2205, 11, 29, 23, 36, 16), 13.4655172413793), (datetime.datetime(2205, 11, 29, 23, 37, 16), 16.6101694915254), (datetime.datetime(2205, 11, 29, 23, 38, 16), 13.7413793103448), (datetime.datetime(2205, 11, 29, 23, 39, 16), 14.5423728813559), (datetime.datetime(2205, 11, 29, 23, 40, 16), 14.5084745762712), (datetime.datetime(2205, 11, 29, 23, 41, 16), 16.6724137931035), (datetime.datetime(2205, 11, 29, 23, 42, 16), 13.0338983050847), (datetime.datetime(2205, 11, 29, 23, 43, 16), 12.9827586206897), (datetime.datetime(2205, 11, 29, 23, 44, 16), 18.4406779661017), (datetime.datetime(2205, 11, 29, 23, 45, 16), 23.7796610169492), (datetime.datetime(2205, 11, 29, 23, 46, 16), 26.5689655172414), (datetime.datetime(2205, 11, 29, 23, 47, 16), 21.6271186440678), (datetime.datetime(2205, 11, 29, 23, 48, 16), 18.9310344827586), (datetime.datetime(2205, 11, 29, 23, 49, 16), 19.9830508474576), (datetime.datetime(2205, 11, 29, 23, 50, 16), 21.3389830508475), (datetime.datetime(2205, 11, 30, 0, 6, 16), 16.0), (datetime.datetime(2205, 11, 30, 0, 21, 16), 13.0), (datetime.datetime(2205, 11, 30, 0, 32, 16), 13.0), (datetime.datetime(2205, 11, 30, 0, 57, 16), 83.0), (datetime.datetime(2205, 11, 30, 1, 2, 16), 81.0), (datetime.datetime(2205, 11, 30, 1, 6, 16), 87.0), (datetime.datetime(2205, 11, 30, 1, 21, 16), 90.0), (datetime.datetime(2205, 11, 30, 1, 36, 16), 77.0), (datetime.datetime(2205, 11, 30, 1, 51, 16), 75.0), (datetime.datetime(2205, 11, 30, 2, 6, 16), 94.0), (datetime.datetime(2205, 11, 30, 2, 10, 16), 88.0), (datetime.datetime(2205, 11, 30, 2, 21, 16), 91.0), (datetime.datetime(2205, 11, 30, 2, 36, 16), 91.0), (datetime.datetime(2205, 11, 30, 2, 51, 16), 85.0), (datetime.datetime(2205, 11, 30, 3, 6, 16), 93.0), (datetime.datetime(2205, 11, 30, 3, 16, 16), 81.0), (datetime.datetime(2205, 11, 30, 3, 20, 16), 86.0), (datetime.datetime(2205, 11, 30, 3, 21, 16), 82.0), (datetime.datetime(2205, 11, 30, 3, 36, 16), 86.0), (datetime.datetime(2205, 11, 30, 3, 54, 16), 85.0), (datetime.datetime(2205, 11, 30, 4, 6, 16), 91.0), (datetime.datetime(2205, 11, 30, 4, 21, 16), 100.0), (datetime.datetime(2205, 11, 30, 4, 36, 16), 81.0)]
temperature = [(datetime.datetime(2205, 11, 29, 22, 46, 16), 35.166666666666664), (datetime.datetime(2205, 11, 30, 2, 4, 16), 35.22222222222222), (datetime.datetime(2205, 11, 30, 2, 5, 16), 36.611111111111114), (datetime.datetime(2205, 11, 30, 2, 6, 16), 36.599999999999994), (datetime.datetime(2205, 11, 30, 2, 7, 16), 36.72222222222222), (datetime.datetime(2205, 11, 30, 2, 8, 16), 36.72222222222222), (datetime.datetime(2205, 11, 30, 2, 9, 16), 36.72222222222222), (datetime.datetime(2205, 11, 30, 2, 10, 16), 36.72222222222222), (datetime.datetime(2205, 11, 30, 2, 11, 16), 36.72222222222222), (datetime.datetime(2205, 11, 30, 2, 12, 16), 36.611111111111114), (datetime.datetime(2205, 11, 30, 2, 13, 16), 36.72222222222222), (datetime.datetime(2205, 11, 30, 2, 14, 16), 36.72222222222222), (datetime.datetime(2205, 11, 30, 2, 15, 16), 36.72222222222222), (datetime.datetime(2205, 11, 30, 2, 16, 16), 36.611111111111114), (datetime.datetime(2205, 11, 30, 2, 17, 16), 36.611111111111114), (datetime.datetime(2205, 11, 30, 2, 18, 16), 36.611111111111114), (datetime.datetime(2205, 11, 30, 2, 19, 16), 36.611111111111114), (datetime.datetime(2205, 11, 30, 2, 20, 16), 36.611111111111114), (datetime.datetime(2205, 11, 30, 2, 21, 16), 36.599999999999994), (datetime.datetime(2205, 11, 30, 2, 22, 16), 36.611111111111114), (datetime.datetime(2205, 11, 30, 2, 23, 16), 36.611111111111114), (datetime.datetime(2205, 11, 30, 2, 24, 16), 36.611111111111114), (datetime.datetime(2205, 11, 30, 2, 25, 16), 36.611111111111114), (datetime.datetime(2205, 11, 30, 2, 26, 16), 36.611111111111114), (datetime.datetime(2205, 11, 30, 2, 27, 16), 36.611111111111114), (datetime.datetime(2205, 11, 30, 2, 28, 16), 36.611111111111114), (datetime.datetime(2205, 11, 30, 2, 29, 16), 36.611111111111114), (datetime.datetime(2205, 11, 30, 2, 30, 16), 36.611111111111114), (datetime.datetime(2205, 11, 30, 2, 31, 16), 36.611111111111114), (datetime.datetime(2205, 11, 30, 2, 32, 16), 36.72222222222222), (datetime.datetime(2205, 11, 30, 2, 33, 16), 36.72222222222222), (datetime.datetime(2205, 11, 30, 2, 34, 16), 36.72222222222222), (datetime.datetime(2205, 11, 30, 2, 35, 16), 36.72222222222222), (datetime.datetime(2205, 11, 30, 2, 36, 16), 36.7), (datetime.datetime(2205, 11, 30, 2, 37, 16), 36.72222222222222), (datetime.datetime(2205, 11, 30, 2, 38, 16), 36.72222222222222), (datetime.datetime(2205, 11, 30, 2, 39, 16), 36.72222222222222), (datetime.datetime(2205, 11, 30, 2, 40, 16), 36.72222222222222), (datetime.datetime(2205, 11, 30, 2, 41, 16), 36.72222222222222), (datetime.datetime(2205, 11, 30, 2, 42, 16), 36.72222222222222), (datetime.datetime(2205, 11, 30, 2, 43, 16), 36.72222222222222), (datetime.datetime(2205, 11, 30, 2, 44, 16), 36.72222222222222), (datetime.datetime(2205, 11, 30, 2, 45, 16), 36.72222222222222), (datetime.datetime(2205, 11, 30, 2, 46, 16), 36.72222222222222), (datetime.datetime(2205, 11, 30, 2, 47, 16), 36.72222222222222), (datetime.datetime(2205, 11, 30, 2, 48, 16), 36.72222222222222), (datetime.datetime(2205, 11, 30, 2, 49, 16), 36.72222222222222), (datetime.datetime(2205, 11, 30, 2, 50, 16), 36.72222222222222), (datetime.datetime(2205, 11, 30, 2, 51, 16), 36.7), (datetime.datetime(2205, 11, 30, 2, 52, 16), 36.72222222222222), (datetime.datetime(2205, 11, 30, 2, 53, 16), 36.72222222222222), (datetime.datetime(2205, 11, 30, 2, 54, 16), 36.72222222222222), (datetime.datetime(2205, 11, 30, 2, 55, 16), 36.72222222222222), (datetime.datetime(2205, 11, 30, 2, 56, 16), 36.72222222222222), (datetime.datetime(2205, 11, 30, 2, 57, 16), 36.72222222222222), (datetime.datetime(2205, 11, 30, 2, 58, 16), 36.72222222222222), (datetime.datetime(2205, 11, 30, 2, 59, 16), 36.72222222222222), (datetime.datetime(2205, 11, 30, 3, 0, 16), 36.72222222222222), (datetime.datetime(2205, 11, 30, 3, 1, 16), 36.72222222222222), (datetime.datetime(2205, 11, 30, 3, 2, 16), 36.72222222222222), (datetime.datetime(2205, 11, 30, 3, 3, 16), 36.72222222222222), (datetime.datetime(2205, 11, 30, 3, 4, 16), 36.72222222222222), (datetime.datetime(2205, 11, 30, 3, 5, 16), 36.72222222222222), (datetime.datetime(2205, 11, 30, 3, 6, 16), 36.7), (datetime.datetime(2205, 11, 30, 3, 7, 16), 36.72222222222222), (datetime.datetime(2205, 11, 30, 3, 8, 16), 36.72222222222222), (datetime.datetime(2205, 11, 30, 3, 9, 16), 36.72222222222222), (datetime.datetime(2205, 11, 30, 3, 10, 16), 36.72222222222222), (datetime.datetime(2205, 11, 30, 3, 11, 16), 36.72222222222222), (datetime.datetime(2205, 11, 30, 3, 12, 16), 36.72222222222222), (datetime.datetime(2205, 11, 30, 3, 13, 16), 36.72222222222222), (datetime.datetime(2205, 11, 30, 3, 14, 16), 36.72222222222222), (datetime.datetime(2205, 11, 30, 3, 15, 16), 36.72222222222222), (datetime.datetime(2205, 11, 30, 3, 16, 16), 36.72222222222222), (datetime.datetime(2205, 11, 30, 3, 17, 16), 36.72222222222222), (datetime.datetime(2205, 11, 30, 3, 18, 16), 36.72222222222222), (datetime.datetime(2205, 11, 30, 3, 19, 16), 36.72222222222222), (datetime.datetime(2205, 11, 30, 3, 20, 16), 36.7), (datetime.datetime(2205, 11, 30, 3, 21, 16), 36.7), (datetime.datetime(2205, 11, 30, 3, 22, 16), 36.72222222222222), (datetime.datetime(2205, 11, 30, 3, 23, 16), 36.72222222222222), (datetime.datetime(2205, 11, 30, 3, 24, 16), 36.72222222222222), (datetime.datetime(2205, 11, 30, 3, 25, 16), 36.72222222222222), (datetime.datetime(2205, 11, 30, 3, 26, 16), 36.72222222222222), (datetime.datetime(2205, 11, 30, 3, 27, 16), 36.72222222222222), (datetime.datetime(2205, 11, 30, 3, 28, 16), 36.72222222222222), (datetime.datetime(2205, 11, 30, 3, 29, 16), 36.72222222222222), (datetime.datetime(2205, 11, 30, 3, 30, 16), 36.72222222222222), (datetime.datetime(2205, 11, 30, 3, 31, 16), 36.72222222222222), (datetime.datetime(2205, 11, 30, 3, 32, 16), 36.72222222222222), (datetime.datetime(2205, 11, 30, 3, 33, 16), 36.72222222222222), (datetime.datetime(2205, 11, 30, 3, 34, 16), 36.72222222222222), (datetime.datetime(2205, 11, 30, 3, 35, 16), 36.77777777777778), (datetime.datetime(2205, 11, 30, 3, 36, 16), 36.8), (datetime.datetime(2205, 11, 30, 3, 37, 16), 36.77777777777778), (datetime.datetime(2205, 11, 30, 3, 38, 16), 36.72222222222222), (datetime.datetime(2205, 11, 30, 3, 39, 16), 36.72222222222222), (datetime.datetime(2205, 11, 30, 3, 40, 16), 36.72222222222222), (datetime.datetime(2205, 11, 30, 3, 41, 16), 36.72222222222222), (datetime.datetime(2205, 11, 30, 3, 42, 16), 36.77777777777778), (datetime.datetime(2205, 11, 30, 3, 44, 16), 36.77777777777778), (datetime.datetime(2205, 11, 30, 3, 45, 16), 36.77777777777778), (datetime.datetime(2205, 11, 30, 3, 46, 16), 36.77777777777778), (datetime.datetime(2205, 11, 30, 3, 47, 16), 36.77777777777778), (datetime.datetime(2205, 11, 30, 3, 48, 16), 36.77777777777778), (datetime.datetime(2205, 11, 30, 3, 49, 16), 36.77777777777778), (datetime.datetime(2205, 11, 30, 3, 50, 16), 36.77777777777778), (datetime.datetime(2205, 11, 30, 3, 51, 16), 36.77777777777778), (datetime.datetime(2205, 11, 30, 3, 52, 16), 36.77777777777778), (datetime.datetime(2205, 11, 30, 3, 53, 16), 36.77777777777778), (datetime.datetime(2205, 11, 30, 3, 54, 16), 36.77777777777778), (datetime.datetime(2205, 11, 30, 3, 55, 16), 36.77777777777778), (datetime.datetime(2205, 11, 30, 3, 56, 16), 36.77777777777778), (datetime.datetime(2205, 11, 30, 3, 57, 16), 36.77777777777778), (datetime.datetime(2205, 11, 30, 3, 58, 16), 36.77777777777778), (datetime.datetime(2205, 11, 30, 3, 59, 16), 36.77777777777778), (datetime.datetime(2205, 11, 30, 4, 0, 16), 36.77777777777778), (datetime.datetime(2205, 11, 30, 4, 1, 16), 36.77777777777778), (datetime.datetime(2205, 11, 30, 4, 2, 16), 36.77777777777778), (datetime.datetime(2205, 11, 30, 4, 3, 16), 36.77777777777778), (datetime.datetime(2205, 11, 30, 4, 17, 16), 36.72222222222222), (datetime.datetime(2205, 11, 30, 4, 18, 16), 36.72222222222222), (datetime.datetime(2205, 11, 30, 4, 19, 16), 36.72222222222222), (datetime.datetime(2205, 11, 30, 4, 20, 16), 36.72222222222222), (datetime.datetime(2205, 11, 30, 4, 21, 16), 36.72222222222222), (datetime.datetime(2205, 11, 30, 4, 22, 16), 36.72222222222222), (datetime.datetime(2205, 11, 30, 4, 23, 16), 36.72222222222222), (datetime.datetime(2205, 11, 30, 4, 24, 16), 36.72222222222222), (datetime.datetime(2205, 11, 30, 4, 25, 16), 36.72222222222222), (datetime.datetime(2205, 11, 30, 4, 26, 16), 36.72222222222222), (datetime.datetime(2205, 11, 30, 4, 27, 16), 36.72222222222222), (datetime.datetime(2205, 11, 30, 4, 28, 16), 36.72222222222222), (datetime.datetime(2205, 11, 30, 4, 29, 16), 36.72222222222222), (datetime.datetime(2205, 11, 30, 4, 30, 16), 36.72222222222222), (datetime.datetime(2205, 11, 30, 4, 31, 16), 36.72222222222222), (datetime.datetime(2205, 11, 30, 4, 32, 16), 36.77777777777778), (datetime.datetime(2205, 11, 30, 4, 33, 16), 36.77777777777778), (datetime.datetime(2205, 11, 30, 4, 34, 16), 36.77777777777778), (datetime.datetime(2205, 11, 30, 4, 35, 16), 36.77777777777778), (datetime.datetime(2205, 11, 30, 4, 36, 16), 36.77777777777778)]
# Previous Results
shock_index = 0.944
shock_index_interpretation = 'Elevated (0.94), above normal range (0.5-0.7). Early compensated shock possible, monitor closely.'
map_value = 84.7
map_interpretation = 'Normal (85 mmHg), within reference range 65-100 mmHg. Adequate perfusion pressure maintained.'
pulse_pressure = 23.0
qsofa_score = 2
qsofa_interpretation = 'High Risk (Score 2/3). Criteria met: SBP=90, RR=23. Associated with poor outcomes in sepsis.'
sirs = 1
spo2_trend = {'first': np.float64(97.0), 'last': np.float64(99.0), 'min': 81.0, 'mean': 99.6, 'slope': np.float64(-0.0006), 'r_squared': np.float64(0.0), 'trend_pct': np.float64(-0.13)}
hr_volatility = {'dispersion_ms': 33.8, 'rmssd_ms': 39.93, 'hr_std_bpm': 5.06, 'hr_range_bpm': 30.0, 'n_samples': 248, 'data_density': 'sparse'}
triage_vital_panel = 'Attached'

# --- Generated Code Starts Here ---
sbp_values = [val for _, val in systolic_bp]
mean_sbp = np.mean(sbp_values)
median_sbp = np.median(sbp_values)
min_sbp = np.min(sbp_values)
max_sbp = np.max(sbp_values)
skewness = stats.skew(sbp_values)
hypotension_threshold = 90
hypotension_count = np.sum(np.array(sbp_values) < hypotension_threshold)
hypotension_pct = hypotension_count / len(sbp_values) * 100
plt.figure(figsize=(10, 6))
sns.histplot(sbp_values, kde=True, bins=10, color='#3498db', edgecolor='black', alpha=0.7)
plt.axvline(mean_sbp, color='red', linestyle='--', linewidth=2, label=f'Mesatarja: {mean_sbp:.1f} mmHg')
plt.axvline(hypotension_threshold, color='orange', linestyle=':', linewidth=2, label='Pragu < 90 mmHg')
plt.title('Shpërndarja e Leximeve të Tensionit Arterial Sistolik')
plt.xlabel('Tensioni Sistolik (mmHg)')
plt.ylabel('Frekuenca')
plt.legend()
plt.grid(axis='y', alpha=0.3)
save_plot('sbp_histogram.png')
result = {'mean_sbp': round(mean_sbp, 1), 'median_sbp': round(median_sbp, 1), 'min_sbp': round(min_sbp, 1), 'max_sbp': round(max_sbp, 1), 'skewness': round(skewness, 2), 'hypotension_events_count': int(hypotension_count), 'hypotension_events_pct': round(hypotension_pct, 1)}
interpretation = f"Shpërndarja e Tensionit Sistolik është e përqendruar në {mean_sbp:.0f} mmHg (Diapazoni: {min_sbp:.0f}-{max_sbp:.0f}) me {hypotension_pct:.1f}% të leximeve nën 90 mmHg, duke konfirmuar një fragjilitet të konsiderueshëm hemodinamik në përputhje me historinë e pacientit me sepsë dhe rënie."

plt.close()
